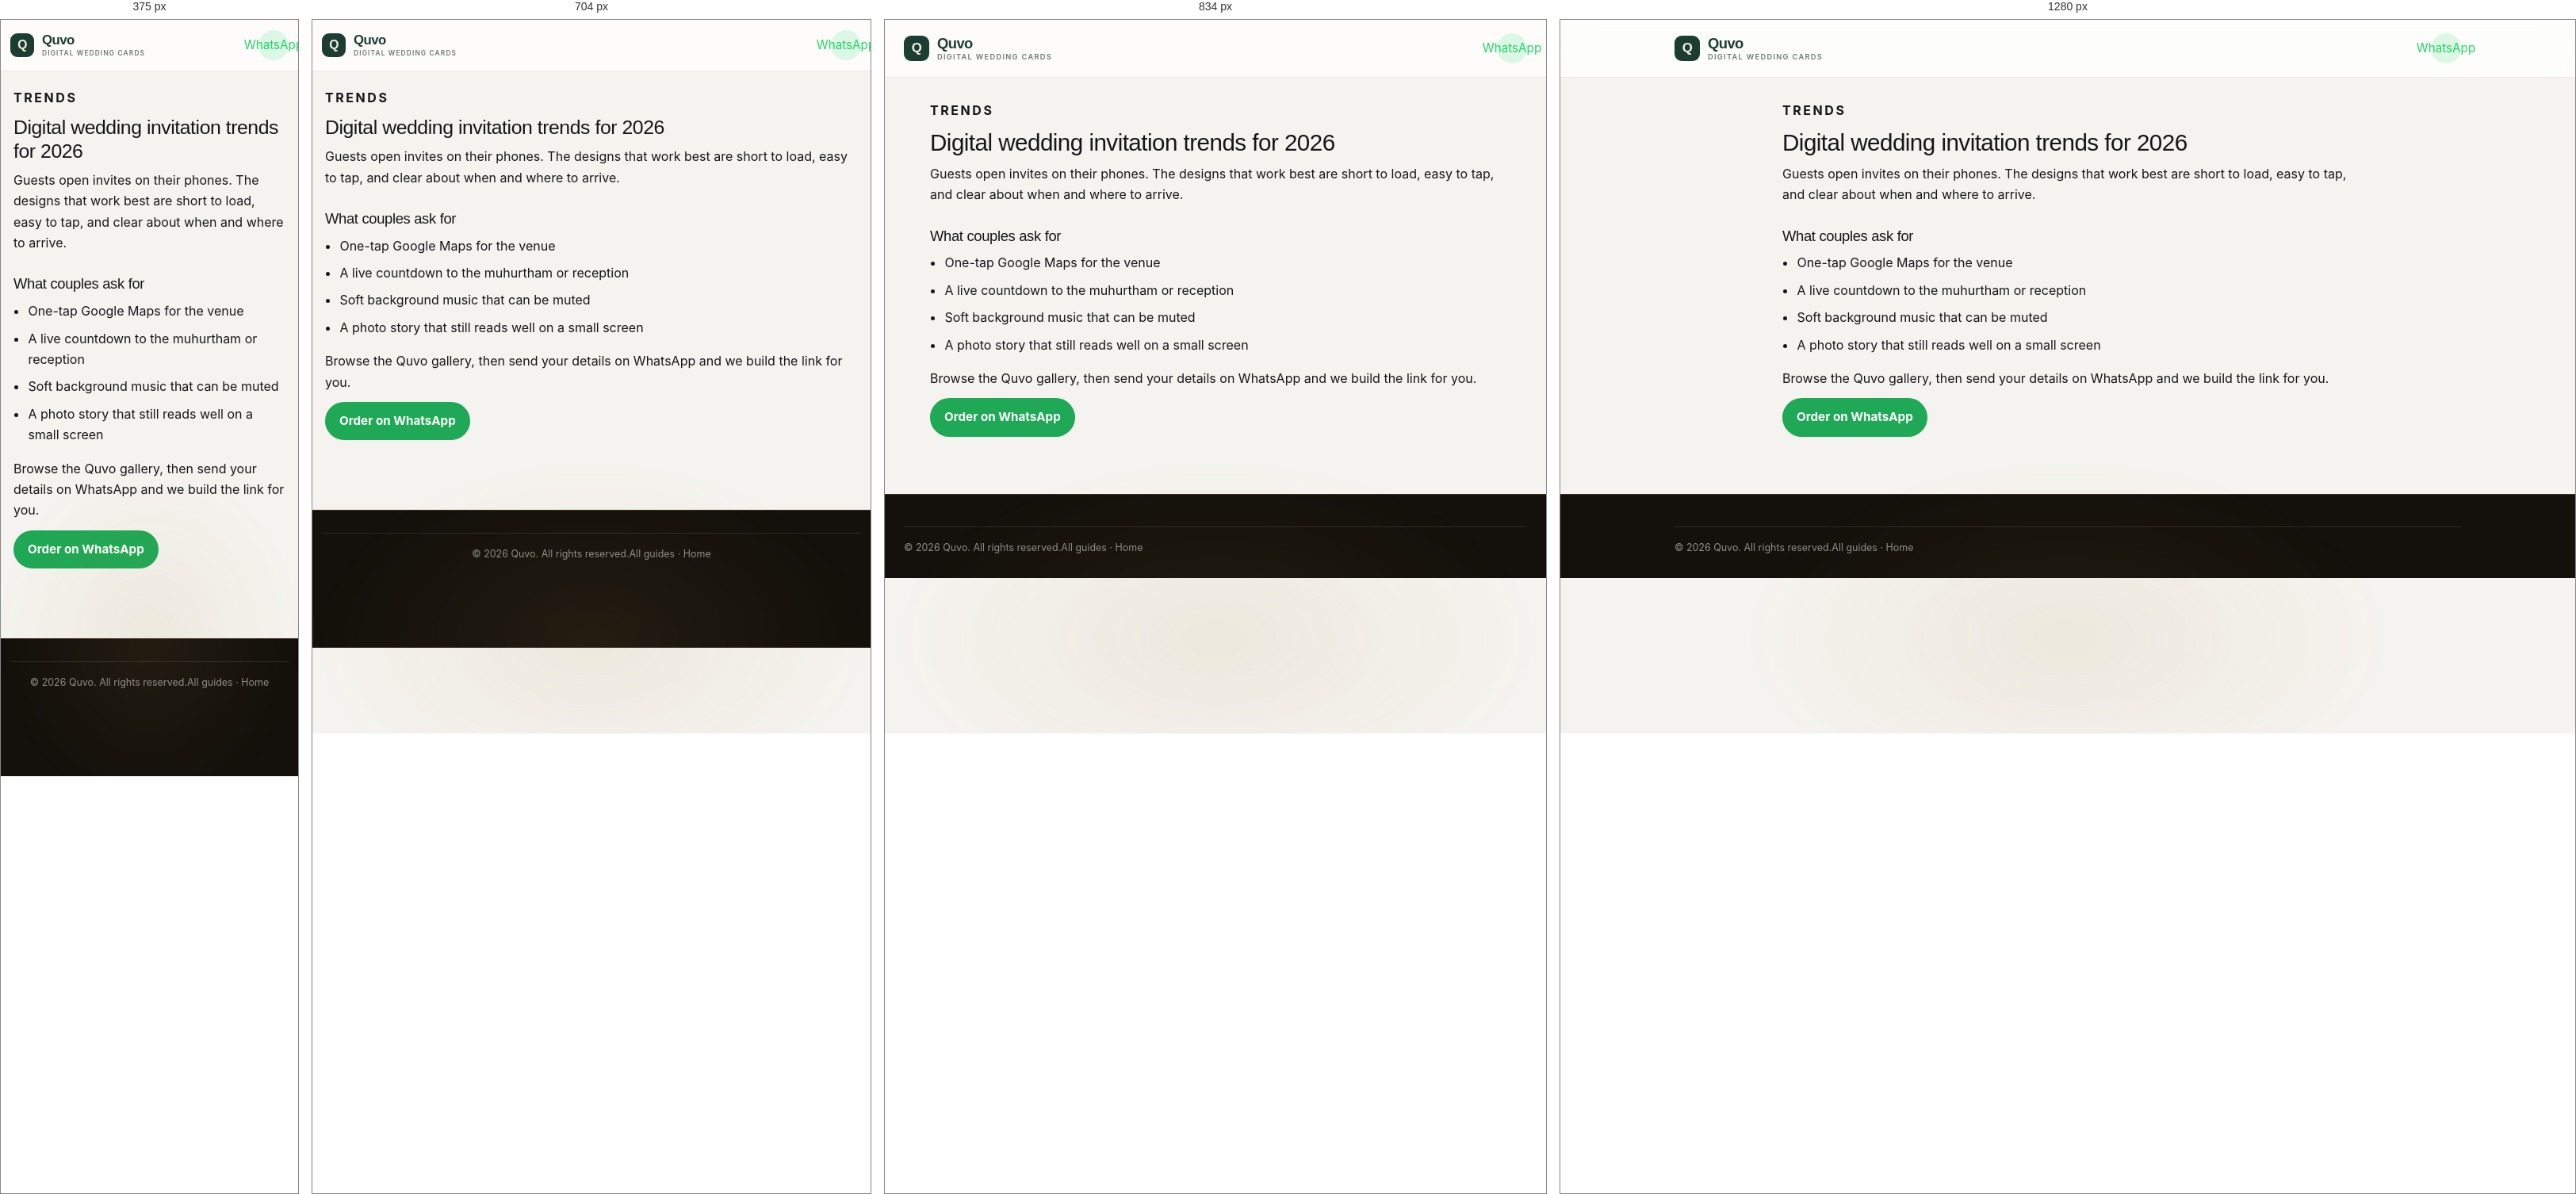
Rendered at 375 px, 704 px, 834 px and 1280 px, left to right.

<!-- file: digital-wedding-invitation-trends-2026.html -->
<!DOCTYPE html>
<html lang="en">
<head>
  <meta charset="UTF-8" />
  <meta name="viewport" content="width=device-width, initial-scale=1.0, viewport-fit=cover" />
  <title>Digital Wedding Invitation Trends 2026 – Quvo</title>
  <link rel="stylesheet" href="../styles.css" />
</head>
<body>
  <header class="header-bar">
    <div class="container header-container">
      <a href="../" class="brand-lockup" aria-label="Quvo home">
        <span class="brand-mark" aria-hidden="true">Q</span>
        <span class="brand-copy">
          <span class="brand-name">Quvo</span>
          <span class="brand-tag">Digital wedding cards</span>
        </span>
      </a>
      <a href="https://wa.me/918903962685" target="_blank" rel="noopener" class="header-wa-icon" aria-label="Chat on WhatsApp">WhatsApp</a>
    </div>
  </header>
  <main class="legal-wrap">
    <article class="legal-card">
      <p class="legal-kicker">Trends</p>
      <h1>Digital wedding invitation trends for 2026</h1>
      <p>Guests open invites on their phones. The designs that work best are short to load, easy to tap, and clear about when and where to arrive.</p>
      <h2>What couples ask for</h2>
      <ul>
        <li>One-tap Google Maps for the venue</li>
        <li>A live countdown to the muhurtham or reception</li>
        <li>Soft background music that can be muted</li>
        <li>A photo story that still reads well on a small screen</li>
      </ul>
      <p>Browse the Quvo gallery, then send your details on WhatsApp and we build the link for you.</p>
      <a class="legal-wa" href="https://wa.me/918903962685?text=Hi%20Quvo%2C%20I%20would%20like%20to%20order%20a%20digital%20wedding%20invitation" target="_blank" rel="noopener">Order on WhatsApp</a>
    </article>
  </main>
  <footer class="footer">
    <div class="container">
      <div class="footer-bottom">
        <span>&copy; 2026 Quvo. All rights reserved.</span>
        <span><a href="index.html">All guides</a> · <a href="../">Home</a></span>
      </div>
    </div>
  </footer>
</body>
</html>


/* @media block from styles.css */
@media (max-width: 768px) {
  .hero-action-wrapper {
    display: none;
  }
}

/* @media block from styles.css */
@media (max-width: 768px) {
  .hero-showroom-showcase,
  .hero-showroom-caption {
    display: none;
  }
  .hero-proof-strip {
    margin-bottom: 8px;
  }
}

/* @media block from styles.css */
@media (max-width: 900px) {
  .catalogue-trust-strip {
    grid-template-columns: repeat(2, 1fr);
  }

  .catalogue-trust-item {
    border-right: none;
    border-bottom: 1px solid var(--color-border);
    padding: 12px 18px;
  }

  .catalogue-trust-item:nth-child(odd) {
    border-right: 1px solid var(--color-border);
  }

  .catalogue-trust-item:nth-last-child(-n+2) {
    border-bottom: none;
  }
}

/* @media block from styles.css */
@media (max-width: 520px) {
  .catalogue-trust-strip {
    grid-template-columns: repeat(2, 1fr);
  }

  .catalogue-trust-item {
    padding: 11px 14px;
    gap: 8px;
  }

  .catalogue-trust-icon {
    width: 28px;
    height: 28px;
  }

  .catalogue-trust-icon svg {
    width: 14px;
    height: 14px;
  }

  .catalogue-trust-content strong {
    font-size: 0.72rem;
  }

  .catalogue-trust-content span {
    font-size: 0.62rem;
  }
}

/* @media block from styles.css */
@media (max-width: 600px) {
  .promo-top-bar-inner {
    justify-content: center;
    text-align: center;
  }
  .hero-promo {
    padding-top: 32px;
    padding-bottom: 32px;
  }
  .hero-promo-badge {
    display: none;
  }
  .hero-desc {
    font-size: 0.92rem;
    color: var(--color-text-soft);
    line-height: 1.55;
  }
  .hero-offer-card {
    padding: 22px 20px;
    margin: 22px auto 0;
  }
  .hero-offer-price {
    font-size: 3.6rem;
  }
  .hero-offer-currency {
    font-size: 1.6rem;
  }
}

/* @media block from styles.css */
@media (max-width: 900px) {
  .header-bar {
    position: relative;
    backdrop-filter: none;
    -webkit-backdrop-filter: none;
  }
}

/* @media block from styles.css */
@media (max-width: 600px) {
  .hero {
    padding: 16px 0 8px;
  }

  .hero-title {
    font-size: clamp(2rem, 8vw, 2.5rem);
    line-height: 1.08;
    margin-bottom: 12px;
    max-width: 14ch;
  }

  .hero-desc {
    font-size: 0.92rem;
    max-width: 320px;
    line-height: 1.5;
  }
}

/* @media block from styles.css */
@media (max-width: 600px) {
  .catalogue-section {
    padding: 56px 0 180px;
  }
}

/* @media block from styles.css */
@media (max-width: 768px) {
  .controls-card {
    display: none;
  }
}

/* @media block from styles.css */
@media (max-width: 480px) {
  .tier-floating-nav {
    bottom: 14px;
    left: 0;
    right: 0;
    margin: 0 auto;
    max-width: calc(100vw - 16px);
  }
  .glass-radio-group label {
    min-width: 56px;
    font-size: 0.70rem;
    padding: 0.5rem 0.6rem;
    gap: 4px;
  }
  .tier-meta {
    font-size: 0.62rem;
    opacity: 0.65;
  }
}

/* @media block from styles.css */
@media (max-width: 600px) {
  .floating-whatsapp {
    bottom: 92px;
    right: 14px;
    width: 48px;
    height: 48px;
    z-index: 999 !important;
  }
  .floating-whatsapp svg {
    width: 26px;
    height: 26px;
  }
}

/* @media block from styles.css */
@media (max-width: 380px) {
  .floating-whatsapp {
    bottom: 86px;
    right: 12px;
    width: 44px;
    height: 44px;
  }
  .floating-whatsapp svg {
    width: 24px;
    height: 24px;
  }
}

/* @media block from styles.css */
@media (max-width: 1024px) {
  .templates-grid {
    grid-template-columns: repeat(2, 1fr);
    gap: 22px 18px;
  }
}

/* @media block from styles.css */
@media (max-width: 640px) {
  .templates-grid:not(.view-list) {
    grid-template-columns: 1fr !important;
    gap: 20px !important;
    padding: 0 4px;
  }

  .templates-grid:not(.view-list) .template-card {
    min-height: 480px !important;
    aspect-ratio: 4 / 5 !important;
    border-radius: 24px !important;
  }

  .templates-grid:not(.view-list) .template-card-content {
    bottom: var(--card-padding-mobile) !important;
    left: var(--card-padding-mobile) !important;
    right: var(--card-padding-mobile) !important;
    gap: 10px !important;
  }

  .templates-grid:not(.view-list) .template-card-title {
    font-size: 1.55rem !important;
  }

  .templates-grid:not(.view-list) .template-card-desc {
    font-size: 0.84rem !important;
  }

  .templates-grid:not(.view-list) .template-card-price {
    font-size: 1.6rem !important;
  }

  .templates-grid:not(.view-list) .template-btn-preview,
  .templates-grid:not(.view-list) .template-btn-order,
  .templates-grid:not(.view-list) .template-btn-wa {
    height: 48px !important;
    font-size: 0.9rem !important;
  }

  .templates-grid:not(.view-list) .template-card-overlay {
    background: linear-gradient(
      to bottom,
      rgba(0, 0, 0, 0) 30%,
      rgba(0, 0, 0, 0.15) 40%,
      rgba(0, 0, 0, 0.55) 52%,
      rgba(0, 0, 0, 0.88) 68%,
      rgba(0, 0, 0, 0.97) 84%,
      rgba(0, 0, 0, 0.99) 100%
    );
  }
}

/* @media block from styles.css */
@media (max-width: 768px) {
  .header-bar {
    padding: 10px 0;
  }

  .container {
    padding: 0 12px;
  }

  .logo-img {
    height: 22px;
    max-width: 100px;
  }

  .brand-mark {
    width: 30px;
    height: 30px;
    font-size: 0.98rem;
  }

  .brand-name {
    font-size: 1.05rem;
  }

  .brand-tag {
    font-size: 0.52rem;
  }

  .header-bar {
    padding: 10px 0;
    padding-top: max(10px, env(safe-area-inset-top));
  }

  .hero-action-wrapper a,
  .hero-primary-cta,
  .hero-wa-cta {
    min-height: 48px;
  }

  .floating-whatsapp {
    bottom: max(88px, calc(env(safe-area-inset-bottom) + 76px));
    right: max(14px, env(safe-area-inset-right));
  }

  .header-container {
    gap: 6px;
  }

  .header-actions {
    gap: 6px !important;
  }

  .header-blog-btn {
    display: none !important;
  }

  .currency-switch-container {
    gap: 1px;
  }

  .currency-btn {
    padding: 4px 6px;
    font-size: 0.62rem;
    min-width: 32px;
  }

  .cta-text-full {
    display: none !important;
  }

  .cta-text-short {
    display: inline-block !important;
  }

  .header-cta {
    white-space: nowrap;
    padding: 6px 11px !important;
    font-size: 0.72rem !important;
    font-weight: 700;
  }
}

/* @media block from styles.css */
@media (max-width: 520px) {
  .budget-pill-btn {
    display: none !important;
  }
}

/* @media block from styles.css */
@media (max-width: 600px) {
  .urgency-text-full {
    display: none !important;
  }
  .urgency-text-short {
    display: inline-block !important;
  }

  .urgency-banner {
    padding: 9px 0;
  }

  .urgency-inner {
    flex-direction: row;
    flex-wrap: wrap;
    justify-content: center;
    align-items: center;
    gap: 6px 14px;
  }

  .urgency-countdown,
  .urgency-viewers {
    font-size: var(--text-micro);
    gap: 5px;
  }

  .urgency-timer {
    padding: 2px 9px;
    font-size: var(--text-micro);
  }

  .urgency-dot {
    width: 7px;
    height: 7px;
  }
}

/* @media block from styles.css */
@media (max-width: 600px) {
  .section-title {
    font-size: 1.5rem;
    line-height: 1.15;
    max-width: 280px;
    margin-left: auto;
    margin-right: auto;
  }

  .section-subtitle {
    padding: 0 20px;
    margin-bottom: 24px;
    font-size: 0.82rem;
  }
}

/* @media block from styles.css */
@media (max-width: 600px) {
  .how-it-works {
    padding: 24px 16px;
    text-align: center;
  }

  .how-it-works .container {
    display: flex;
    flex-direction: column;
    align-items: center;
  }

  .how-it-works-toggle {
    width: 100%;
    max-width: 320px;
    padding: 15px 24px;
    font-size: 0.95rem;
  }
}

/* @media block from styles.css */
@media (max-width: 600px) {
  .how-it-works {
    padding: 18px 0 8px;
  }

  .how-steps {
    flex-direction: column;
    gap: 10px;
    align-items: stretch;
  }

  .how-step {
    flex: 1 1 auto;
    max-width: 100%;
    padding: 14px 16px 16px;
    text-align: left;
    display: grid;
    grid-template-columns: 36px 1fr;
    grid-template-areas:
      "icon  arrow"
      "icon  title"
      ".     desc";
    column-gap: 12px;
    row-gap: 4px;
  }

  .how-step-icon {
    grid-area: icon;
    font-size: 1.3rem;
    margin: 0;
    align-self: center;
    justify-self: center;
    width: 36px;
    height: 36px;
    border-radius: 50%;
    background-color: var(--color-brand-gold-light);
    display: flex;
    align-items: center;
    justify-content: center;
  }

  .how-step-title {
    grid-area: title;
    font-size: 0.85rem;
    margin: 0;
  }

  .how-step-desc {
    grid-area: desc;
    font-size: 0.72rem;
    line-height: 1.45;
  }

  /* Hide the between-card arrow div, render a small arrow inside each
     card's top-right corner via a ::after on the icon (which sits in the
     top-right of the grid). */
  .how-step-arrow {
    display: none;
  }

  .how-step-icon::after {
    content: "↓";
    position: absolute;
    top: 12px;
    right: 14px;
    color: var(--color-brand-gold);
    font-size: 0.95rem;
    opacity: 0.7;
    line-height: 1;
  }
}

/* @media block from styles.css */
@media (max-width: 480px) {
  .testimonial-card {
    flex: 0 0 86vw;
    max-width: 420px;
  }
}

/* @media block from styles.css */
@media (max-width: 480px) {
  .testimonials-nav-btn {
    width: 32px;
    height: 32px;
    font-size: 0.9rem;
  }
}

/* @media block from styles.css */
@media (max-width: 600px) {
  .testimonials-wrapper {
    padding-bottom: 56px;
  }

  .testimonials-nav-btn {
    top: auto;
    bottom: 8px;
    transform: none;
  }

  .testimonials-nav-prev { left: calc(50% - 50px); }
  .testimonials-nav-next { left: calc(50% + 18px); }

  .testimonials-nav-btn:hover {
    transform: translateY(-1px);
  }
}

/* @media block from styles.css */
@media (max-width: 600px) {
  .testimonial-quote {
    font-size: 0.92rem;
    line-height: 1.6;
  }
}

/* @media block from styles.css */
@media (max-width: 600px) {
  .trust-item {
    flex: 0 0 82vw;
    max-width: 360px;
    min-width: 0;
  }
}

/* @media block from styles.css */
@media (max-width: 600px) {
  .guides-section {
    padding: 56px 0 32px;
  }

  .guide-card {
    padding: 18px 20px;
  }

  .guide-title {
    font-size: 1rem;
  }
}

/* @media block from styles.css */
@media (max-width: 600px) {
  .final-cta {
    padding: 56px 0;
  }

  .final-cta .container {
    padding: 32px 20px;
    border-radius: var(--radius-md);
  }

  .final-cta-buttons {
    gap: 8px;
  }

  .final-cta-buttons .btn-hero-primary,
  .final-cta-buttons .btn-hero-whatsapp {
    font-size: 0.78rem;
    padding: 12px 14px;
  }

  .final-cta-micro {
    gap: 6px 16px;
    font-size: var(--text-micro);
  }
}

/* @media block from styles.css */
@media (min-width: 769px) {
  .footer {
    padding: 40px 0 28px;
  }

  .footer-inner {
    grid-template-columns: 1.2fr 1fr;
    align-items: start;
    gap: 32px 48px;
  }

  .footer-nav {
    gap: 24px 40px;
  }

  .footer-wa {
    display: inline-flex;
    width: auto;
    padding: 12px 20px;
  }

  .footer-bottom {
    grid-column: 1 / -1;
    justify-content: flex-start;
  }
}

/* @media block from styles.css */
@media (max-width: 768px) {
  .hero-title {
    font-size: 2.1rem;
  }

  .pricing-grid {
    display: flex;
    flex-direction: row;
    overflow-x: auto;
    scroll-snap-type: x mandatory;
    scroll-behavior: smooth;
    gap: 12px;
    padding: 6px 16px 16px;
    margin-left: -16px;
    margin-right: -16px;
    -webkit-overflow-scrolling: touch;
    scrollbar-width: none;
  }

  .pricing-grid::-webkit-scrollbar {
    display: none;
  }

  .pricing-card {
    flex: 0 0 84vw;
    max-width: 310px;
    scroll-snap-align: center;
    scroll-snap-stop: always;
    box-sizing: border-box;
    padding: 18px 16px;
    overflow: hidden;
  }

  .pricing-card.featured {
    transform: none;
    border: 1.5px solid var(--color-brand-gold);
    box-shadow: 0 8px 24px rgba(192, 149, 89, 0.15);
  }

  /* Row parameters mobile spacing — handled by the dedicated
     .template-card 3-column composition block earlier in this file. */
}

/* @media block from styles.css */
@media (max-width: 900px) {

  /* Floating tier nav is now visible on all viewports */

  html,
  body {
    overflow-x: hidden;
  }

  .hero {
    padding: 18px 0 14px;
  }

  .how-it-works {
    padding: 24px 0 6px;
  }

  .pricing-section {
    padding: 24px 0;
  }

  .social-proof {
    padding: 36px 0 24px;
  }

  .catalogue-section {
    padding: 32px 0 120px;
  }

  .faq-section {
    padding: 36px 0 28px;
  }
}

/* @media block from styles.css */
@media (max-width: 768px) {
  .preview-modal-panel {
    width: 100vw;
    height: 100dvh;
    max-height: 100dvh;
    border-radius: 0;
    border: none;
  }

  .preview-modal-header {
    padding: 10px 14px;
    gap: 8px;
  }

  .preview-title-row {
    display: flex;
    align-items: center;
    gap: 8px;
  }

  .preview-modal-title {
    font-size: 0.95rem;
    max-width: 170px;
    white-space: nowrap;
    overflow: hidden;
    text-overflow: ellipsis;
  }

  .preview-price-badge {
    font-size: 0.76rem;
    padding: 2px 7px;
    white-space: nowrap;
  }

  .preview-header-btn {
    padding: 4px 10px;
    font-size: 0.72rem;
    white-space: nowrap;
  }

  .preview-modal-body {
    align-items: flex-start;
    padding: 4px 6px 8px;
    overflow: hidden;
  }

  /* Authentic 375x812 iPhone Resolution Frame — Scaled to fit modal canvas */
  .preview-modal-iframe-wrap {
    position: relative;
    width: 375px;
    height: 812px;
    background-color: #000000;
    border-radius: 44px;
    padding: 34px 10px 10px 10px;
    box-shadow: 0 20px 60px rgba(0, 0, 0, 0.85), 0 0 0 8px #18181b, 0 0 0 9px rgba(255, 255, 255, 0.15);
    flex-shrink: 0;
    margin: 0 auto;
    transform-origin: center top;
  }

  .preview-modal-iframe {
    border-radius: 34px;
  }

  .preview-modal-phone-notch {
    display: block !important;
    top: 10px;
    width: 96px;
    height: 24px;
    border-radius: 14px;
  }

  .phone-button {
    display: block !important;
  }

  .phone-vol-up { left: -14px; top: 120px; width: 4px; height: 48px; }
  .phone-vol-down { left: -14px; top: 180px; width: 4px; height: 48px; }
  .phone-power { right: -14px; top: 140px; width: 4px; height: 60px; }

  .preview-side-arrow {
    width: 34px;
    height: 34px;
    font-size: 1.4rem;
    background: rgba(12, 9, 18, 0.8);
    border-color: rgba(212, 175, 55, 0.3);
  }

  .side-arrow-prev { left: 6px; }
  .side-arrow-next { right: 6px; }

  .preview-modal-toolbar {
    padding: 10px 12px 14px;
    flex-direction: column;
    align-items: stretch;
    gap: 10px;
  }

  .preview-toolbar-top-row {
    display: flex;
    align-items: center;
    justify-content: space-between;
    width: 100%;
  }

  .promo-top-bar-inner {
    justify-content: center;
    flex-wrap: wrap;
    gap: 8px;
    text-align: center;
  }
  .promo-top-text {
    font-size: 0.82rem;
  }

  .preview-modal-actions {
    width: 100%;
    display: flex !important;
    flex-direction: row !important;
    align-items: center !important;
    justify-content: center !important;
    gap: 8px !important;
    flex-wrap: nowrap !important;
  }

  .preview-toolbar-buy {
    width: auto !important;
    flex: 1 1 50% !important;
    padding: 10px 12px !important;
    font-size: 0.8rem !important;
    text-align: center;
    border-radius: var(--border-radius-pill);
    box-shadow: 0 4px 16px rgba(37, 211, 102, 0.45);
    white-space: nowrap !important;
    justify-content: center;
  }
}

/* @media block from styles.css */
@media (max-width: 768px) {
  .policy-card {
    padding: 22px 20px;
  }
  .policy-header h1 {
    font-size: 1.75rem;
  }
}

/* @media block from styles.css */
@media (max-width: 768px) {
  .budget-downsell-card {
    flex-direction: column;
    text-align: center;
    padding: 20px 18px;
  }
  .budget-downsell-left {
    flex-direction: column;
    gap: 10px;
  }
  .budget-downsell-cta {
    width: 100%;
    justify-content: center;
  }
}

/* @media block from styles.css */
@media (max-width: 580px) {
  .header-blog-btn {
    display: none;
  }
}

/* @media block from styles.css */
@media (max-width: 768px) {
  .hero-showroom {
    min-height: 0;
    padding: 22px 0 18px;
  }

  .hero-showroom::before {
    background:
      linear-gradient(180deg, rgba(13, 7, 20, 0.62), rgba(13, 7, 20, 0.96)),
      url("assets/hero-botanical-frame.png") 42% center / cover no-repeat;
    opacity: 0.58;
  }

  .hero-showroom .container {
    padding-inline: 18px;
    padding-bottom: 78px;
  }

  .hero-kicker {
    margin-bottom: 9px;
    font-size: 0.58rem;
    letter-spacing: 0.11em;
  }

  .hero-headline {
    font-size: clamp(2rem, 10vw, 2.7rem);
    line-height: 1.04;
    margin-bottom: 10px;
  }

  .hero-subheadline {
    max-width: 34ch;
    margin: 0 auto 10px;
    font-size: 0.88rem;
    line-height: 1.45;
  }

  .hero-process-line {
    display: none;
  }

  .hero-action-wrapper {
    display: flex;
    margin-bottom: 12px;
  }

  .hero-primary-cta {
    min-height: 44px;
    padding: 11px 22px;
    font-size: 0.88rem;
  }

  .hero-wa-cta {
    display: none;
  }

  .hero-proof-strip {
    position: absolute;
    left: 18px;
    bottom: 19px;
    gap: 7px;
    margin: 0;
    padding: 8px 12px;
    font-size: 0.68rem;
    white-space: nowrap;
  }

  .hero-proof-strip > :nth-child(4),
  .hero-proof-strip > :nth-child(5),
  .hero-proof-item:first-child .hero-proof-text {
    display: none;
  }

  .hero-showroom-showcase {
    position: absolute;
    right: 22px;
    bottom: 5px;
    display: flex;
    width: 138px;
    height: 82px;
    margin: 0;
    padding: 0;
    overflow: visible;
    gap: 0;
  }

  .showroom-card {
    position: absolute;
    top: 0;
    left: 50%;
    width: 52px;
    height: 74px;
    border-radius: 8px;
  }

  .showroom-card-classic {
    transform: translateX(-68px) rotate(-9deg) translateY(5px) !important;
  }

  .showroom-card-premium.is-hero-center {
    width: 57px;
    height: 80px;
    transform: translateX(-29px) translateY(-2px) scale(1.04) !important;
  }

  .showroom-card-luxury {
    transform: translateX(13px) rotate(9deg) translateY(5px) !important;
  }

  .showroom-card-media {
    height: 100%;
    aspect-ratio: auto;
  }

  .showroom-card-footer,
  .showroom-card-overlay,
  .showroom-popular-pill {
    display: none;
  }

  .hero-showroom-caption {
    display: none;
  }
}

/* @media block from styles.css */
@media (max-width: 640px) {
  .templates-grid.view-list .template-card {
    padding: 10px 12px !important;
    gap: 10px !important;
    border-radius: 14px !important;
  }
  .templates-grid.view-list .template-card-media {
    width: 48px !important;
    height: 48px !important;
    border-radius: 10px !important;
  }
  .templates-grid.view-list .template-card-title {
    font-size: 0.92rem !important;
  }
  .templates-grid.view-list .template-card-action-side {
    gap: 8px !important;
  }
  .templates-grid.view-list .template-card-price {
    font-size: 0.95rem !important;
  }
  .templates-grid.view-list .template-btn-preview-primary {
    padding: 7px 11px !important;
    font-size: 0.76rem !important;
  }
  .templates-grid.view-list .btn-text-invitation {
    display: none !important;
  }
  .templates-grid.view-list .wa-text-label {
    display: none !important;
  }
  .templates-grid.view-list .template-card-wa-link {
    padding: 7px !important;
    width: 32px !important;
    height: 32px !important;
    justify-content: center !important;
    border-radius: 50% !important;
  }
}

/* @media block from styles.css */
@media (max-width: 540px) {
  .preview-actions-row {
    flex-direction: column !important;
    width: 100% !important;
    gap: 8px !important;
  }
  .preview-toolbar-razorpay,
  .preview-toolbar-wa {
    width: 100% !important;
    max-width: 100% !important;
  }
}

/* @media block from styles.css */
@media (max-width: 768px) {
  .legal-wrap {
    padding: 20px 16px 88px;
  }
  .legal-card h1 {
    font-size: 1.55rem;
  }
}

/* @media block from styles.css */
@media (max-width: 768px) {
  .hero-action-wrapper {
    display: flex !important;
    flex-direction: column;
    width: 100%;
    gap: 10px;
    margin-bottom: 14px;
  }

  .hero-primary-cta,
  .hero-wa-cta {
    display: flex !important;
    width: 100%;
    min-height: 48px;
    box-sizing: border-box;
  }

  .hero-showroom .container {
    padding-bottom: 18px !important;
  }

  .hero-proof-strip {
    position: static !important;
    left: auto !important;
    bottom: auto !important;
    white-space: normal;
    margin: 8px auto 0;
  }

  .preview-modal-iframe-wrap {
    width: 100% !important;
    height: 100% !important;
    max-width: none !important;
    border-radius: 0 !important;
    padding: 0 !important;
    box-shadow: none !important;
    transform: none !important;
    margin: 0 !important;
  }

  .preview-modal-iframe {
    border-radius: 0 !important;
    width: 100% !important;
    height: 100% !important;
  }

  .preview-modal-phone-notch,
  .phone-button {
    display: none !important;
  }

  .preview-modal-body {
    padding: 0 !important;
    flex: 1;
    min-height: 0;
  }

  .footer {
    padding-bottom: calc(108px + env(safe-area-inset-bottom)) !important;
  }

  .templates-grid:not(.view-list) .template-card {
    min-height: 420px !important;
  }

  .faq-question {
    min-height: 48px;
    text-align: left;
  }
}